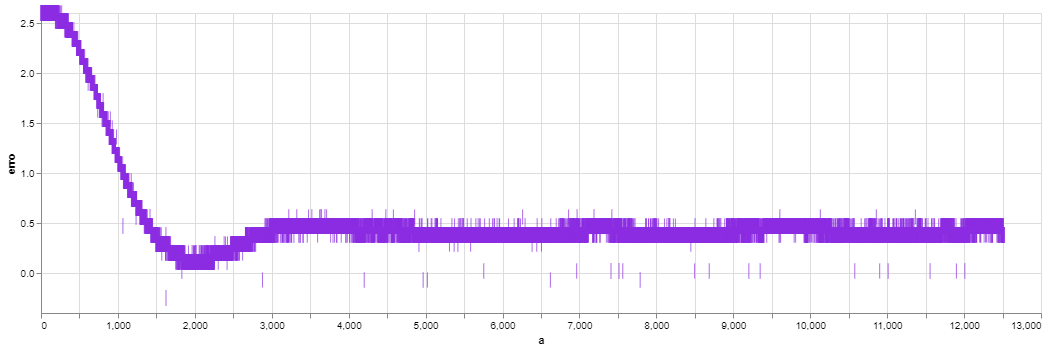

Values plotted in this chart, from the file beside it:
erro, temperatura atual, integral
2.6, 298.6, 0.0
2.6, 298.6, 0.26
2.6, 298.6, 0.53
2.6, 298.6, 0.79
2.6, 298.6, 1.06
2.6, 298.6, 1.32
2.6, 298.6, 1.59
2.6, 298.6, 1.85
2.6, 298.6, 2.12
2.6, 298.6, 2.38
2.6, 298.6, 2.64
2.6, 298.6, 2.91
2.6, 298.6, 3.17
2.6, 298.6, 3.44
2.6, 298.6, 3.7
2.6, 298.6, 3.97
2.6, 298.6, 4.23
2.6, 298.6, 4.49
2.6, 298.6, 4.76
2.6, 298.6, 5.02
2.6, 298.6, 5.29
2.6, 298.6, 5.55
2.6, 298.6, 5.82
2.6, 298.6, 6.08
2.6, 298.6, 6.35
2.6, 298.6, 6.61
2.6, 298.6, 6.87
2.6, 298.6, 7.14
2.6, 298.6, 7.4
2.6, 298.6, 7.67
2.6, 298.6, 7.93
2.6, 298.6, 8.2
2.6, 298.6, 8.46
2.6, 298.6, 8.72
2.6, 298.6, 8.99
2.6, 298.6, 9.25
2.6, 298.6, 9.52
2.6, 298.6, 9.78
2.6, 298.6, 10.04
2.6, 298.6, 10.31
2.6, 298.6, 10.57
2.6, 298.6, 10.84
2.6, 298.6, 11.1
2.6, 298.6, 11.37
2.6, 298.6, 11.63
2.6, 298.6, 11.9
2.6, 298.6, 12.16
2.6, 298.6, 12.42
2.6, 298.6, 12.69
2.6, 298.6, 12.95
2.6, 298.6, 13.22
2.6, 298.6, 13.48
2.6, 298.6, 13.74
2.6, 298.6, 14.01
2.6, 298.6, 14.27
2.6, 298.6, 14.54
2.6, 298.6, 14.8
2.6, 298.6, 15.06
2.6, 298.6, 15.33
2.6, 298.6, 15.59
... 12,461 more rows
